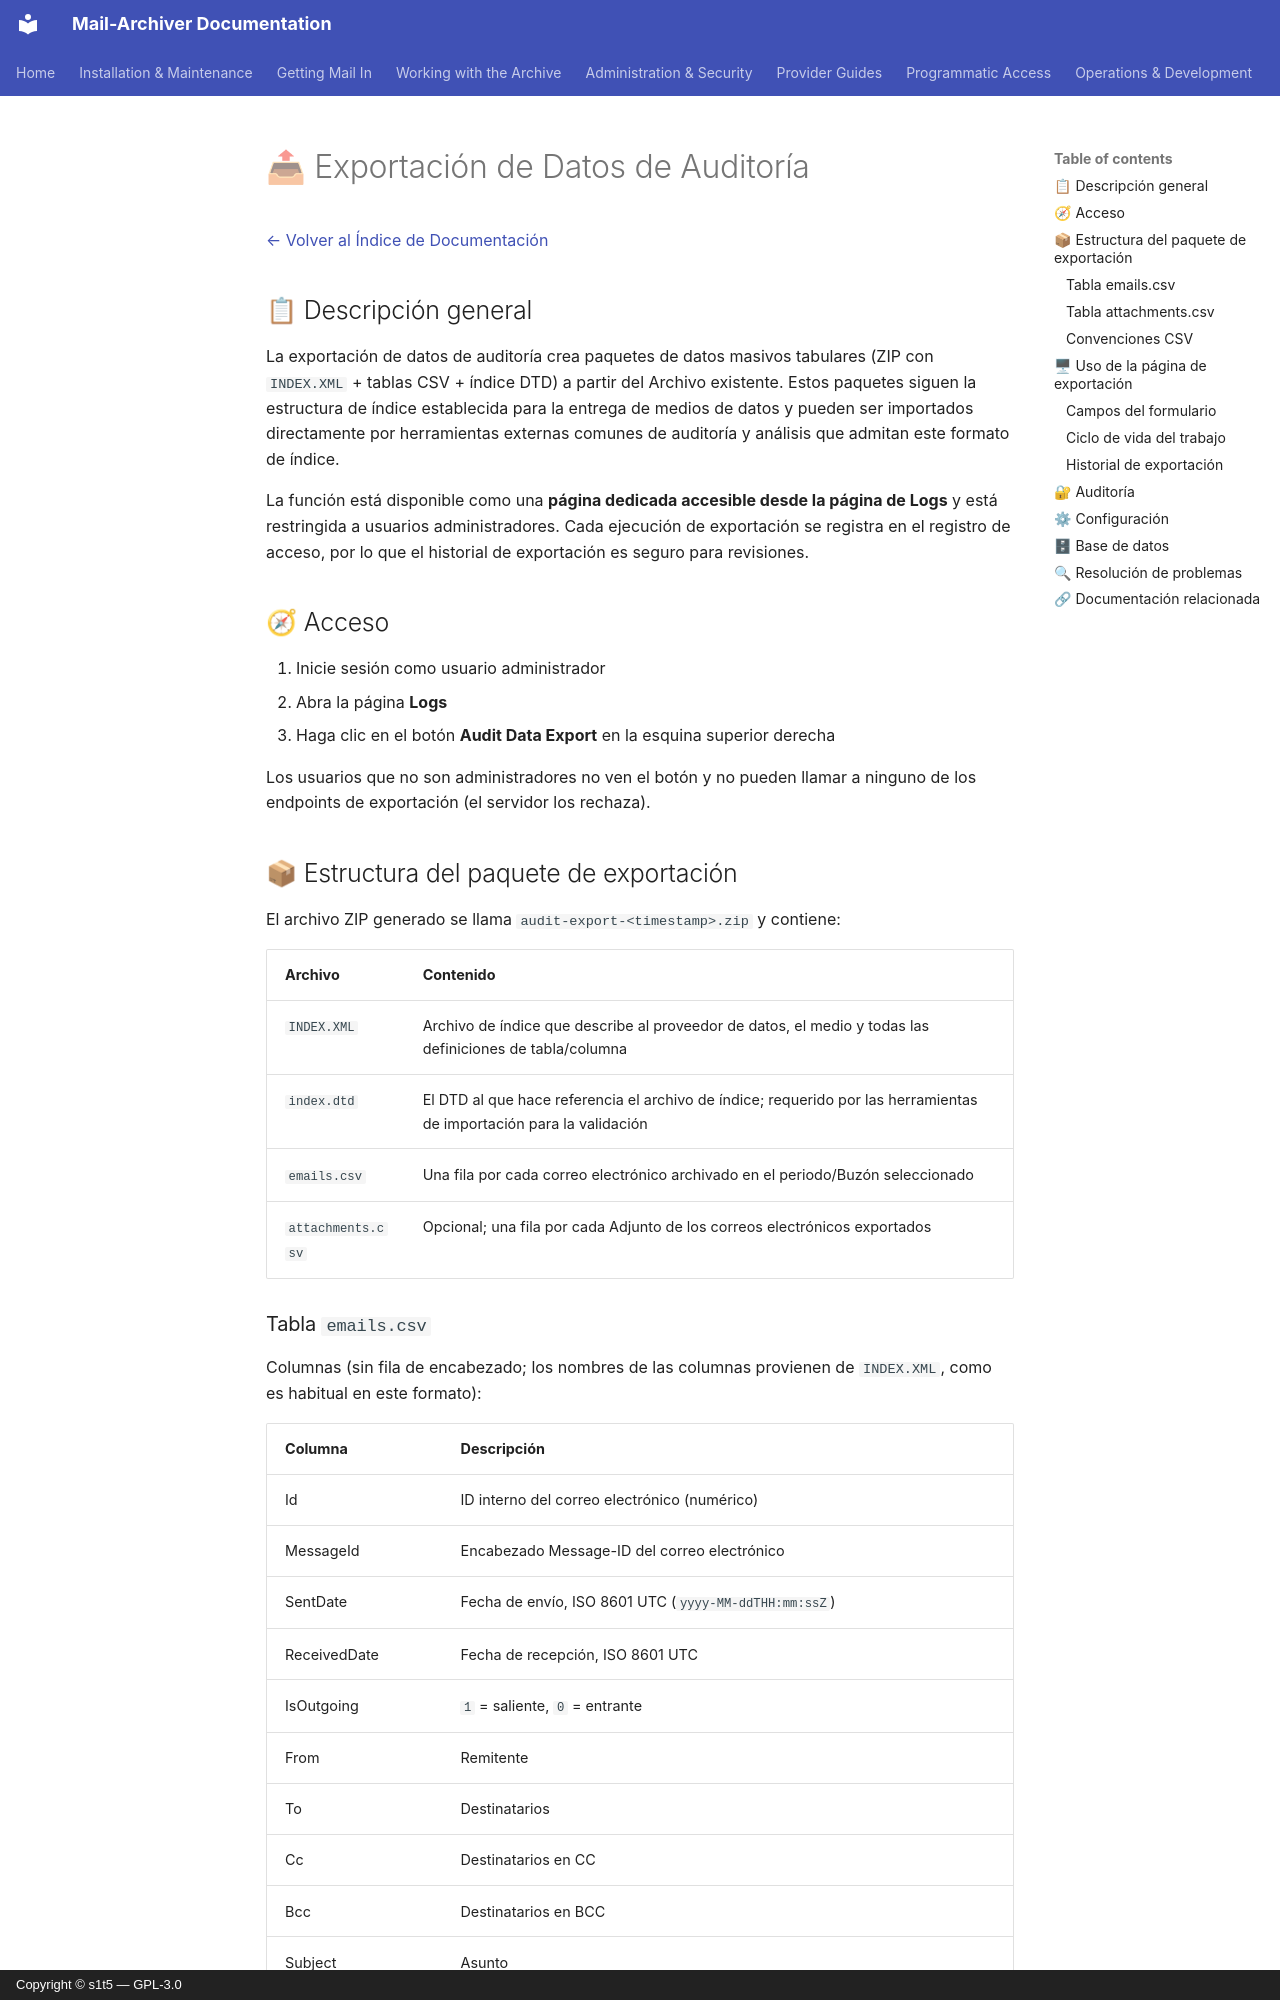

repository: s1t5/mail-archiver · page: AuditExport.es/index.html · generator: mkdocs · copyright: Copyright © s1t5 — GPL-3.0

# 📤 Exportación de Datos de Auditoría {#audit-data-export}

[← Volver al Índice de Documentación](index.md)

## 📋 Descripción general {#overview}

La exportación de datos de auditoría crea paquetes de datos masivos tabulares (ZIP con `INDEX.XML` + tablas CSV + índice DTD) a partir del Archivo existente. Estos paquetes siguen la estructura de índice establecida para la entrega de medios de datos y pueden ser importados directamente por herramientas externas comunes de auditoría y análisis que admitan este formato de índice.

La función está disponible como una **página dedicada accesible desde la página de Logs** y está restringida a usuarios administradores. Cada ejecución de exportación se registra en el registro de acceso, por lo que el historial de exportación es seguro para revisiones.

## 🧭 Acceso {#access}

1. Inicie sesión como usuario administrador
2. Abra la página **Logs**
3. Haga clic en el botón **Audit Data Export** en la esquina superior derecha

Los usuarios que no son administradores no ven el botón y no pueden llamar a ninguno de los endpoints de exportación (el servidor los rechaza).

## 📦 Estructura del paquete de exportación {#export-package-structure}

El archivo ZIP generado se llama `audit-export-<timestamp>.zip` y contiene:

| Archivo | Contenido |
|---|---|
| `INDEX.XML` | Archivo de índice que describe al proveedor de datos, el medio y todas las definiciones de tabla/columna |
| `index.dtd` | El DTD al que hace referencia el archivo de índice; requerido por las herramientas de importación para la validación |
| `emails.csv` | Una fila por cada correo electrónico archivado en el periodo/Buzón seleccionado |
| `attachments.csv` | Opcional; una fila por cada Adjunto de los correos electrónicos exportados |

### Tabla `emails.csv` {#table-emailscsv}

Columnas (sin fila de encabezado; los nombres de las columnas provienen de `INDEX.XML`, como es habitual en este formato):

| Columna | Descripción |
|---|---|
| Id | ID interno del correo electrónico (numérico) |
| MessageId | Encabezado Message-ID del correo electrónico |
| SentDate | Fecha de envío, ISO 8601 UTC (`yyyy-MM-ddTHH:mm:ssZ`) |
| ReceivedDate | Fecha de recepción, ISO 8601 UTC |
| IsOutgoing | `1` = saliente, `0` = entrante |
| From | Remitente |
| To | Destinatarios |
| Cc | Destinatarios en CC |
| Bcc | Destinatarios en BCC |
| Subject | Asunto |
| FolderName | Carpeta en la que está archivado el correo electrónico |
| HasAttachments | `1` = con Adjuntos, `0` = sin ellos |
| AttachmentCount | Número de Adjuntos (numérico) |
| AccountEmail | Dirección de correo electrónico de la Cuenta de archivado del Buzón |
